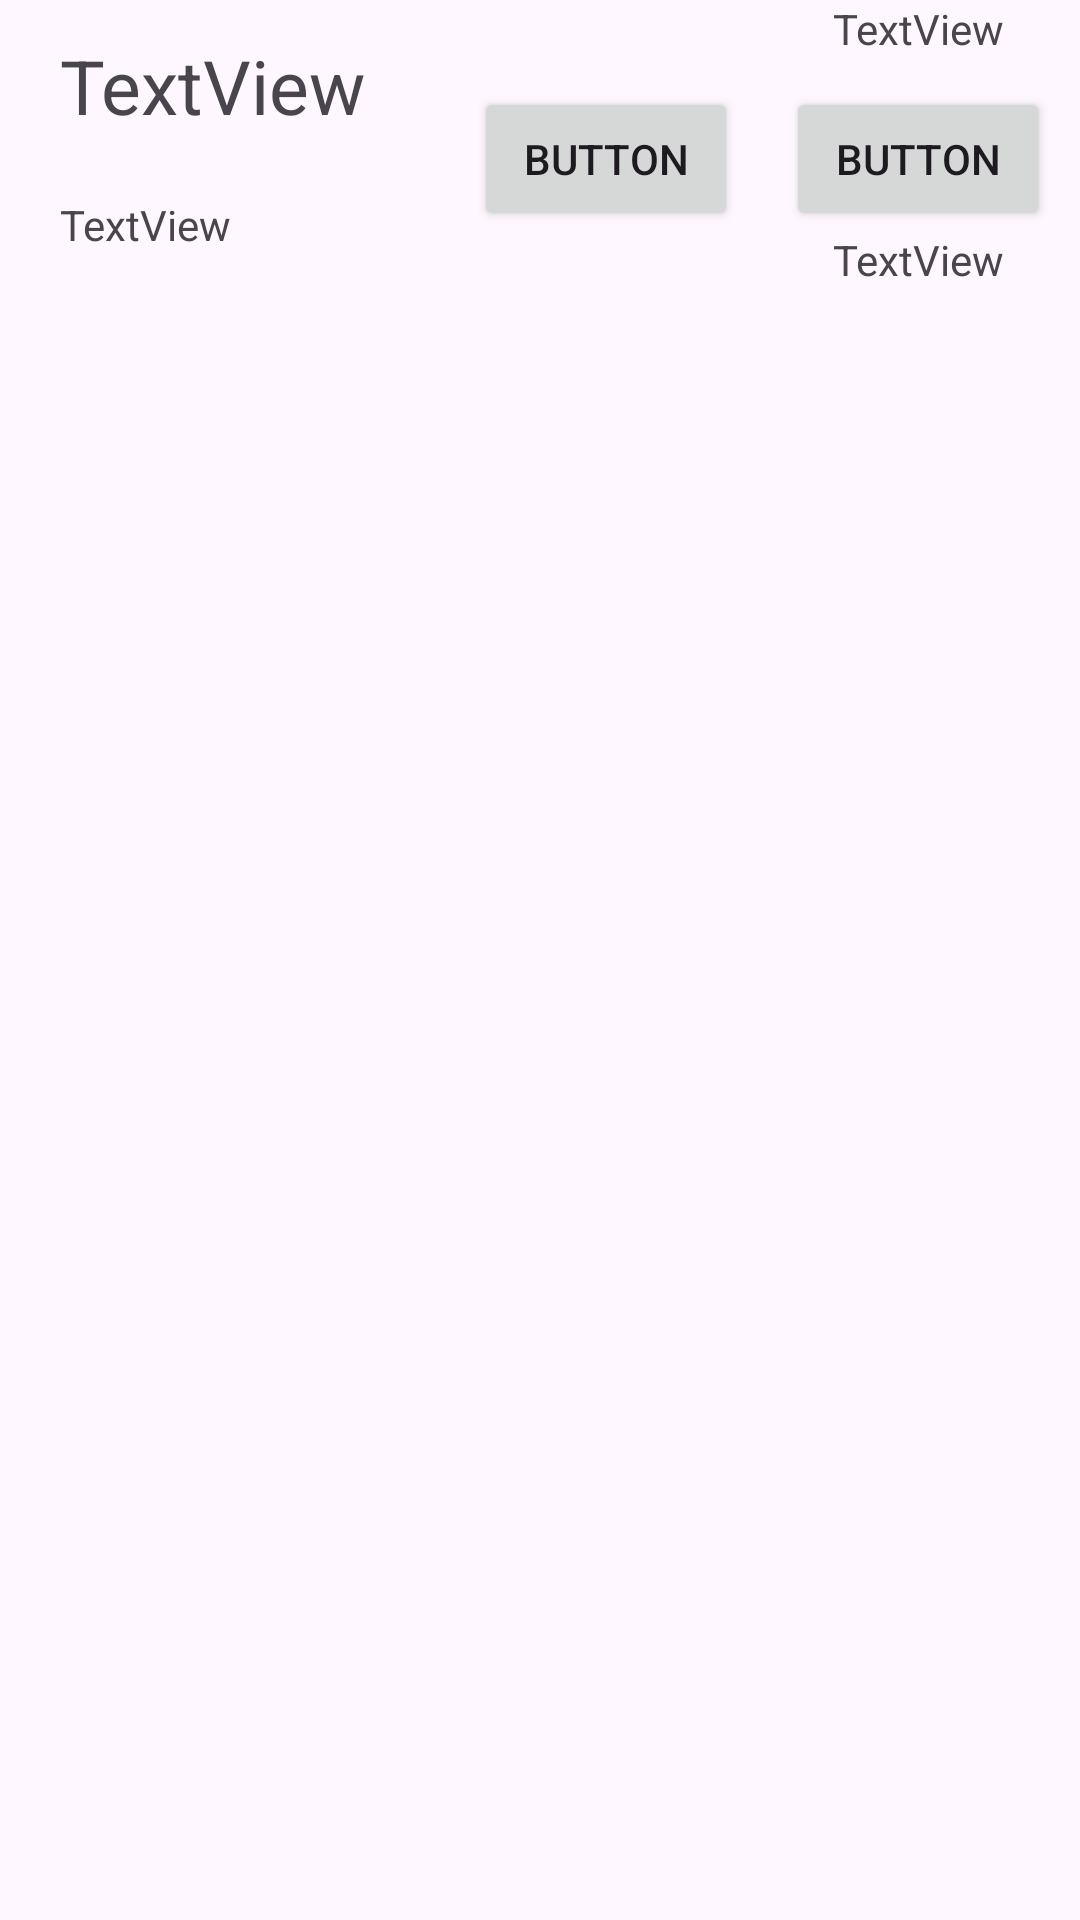

Write the Android layout XML for this screen, with the resource values it uses.
<!-- AndroidManifest.xml: application theme Theme.StepTycoon -->
<!-- res/layout/tycoon_layout.xml -->
<?xml version="1.0" encoding="utf-8"?>
<androidx.constraintlayout.widget.ConstraintLayout xmlns:android="http://schemas.android.com/apk/res/android"
    xmlns:app="http://schemas.android.com/apk/res-auto"
    xmlns:tools="http://schemas.android.com/tools"
    android:id="@+id/tycoonBlock"
    android:layout_width="match_parent"
    android:layout_height="match_parent">

    <Button
        android:id="@+id/buyButton"
        android:layout_width="wrap_content"
        android:layout_height="wrap_content"
        android:layout_margin="10dp"
        android:layout_marginEnd="9dp"
        android:paddingHorizontal="10dp"
        android:text="Button"
        app:layout_constraintBottom_toTopOf="@+id/tycoonCount"
        app:layout_constraintEnd_toEndOf="parent"
        app:layout_constraintTop_toBottomOf="@+id/costLabel" />

    <TextView
        android:id="@+id/costLabel"
        android:layout_width="wrap_content"
        android:layout_height="wrap_content"
        android:paddingHorizontal="10dp"
        android:text="TextView"
        app:layout_constraintBottom_toTopOf="@+id/buyButton"
        app:layout_constraintEnd_toEndOf="@+id/buyButton"
        app:layout_constraintStart_toStartOf="@+id/buyButton"
        app:layout_constraintTop_toTopOf="parent"
        app:layout_constraintVertical_chainStyle="packed" />

    <TextView
        android:id="@+id/tycoonTitle"
        android:layout_width="wrap_content"
        android:layout_height="wrap_content"
        android:layout_margin="10dp"
        android:paddingHorizontal="10dp"
        android:text="TextView"
        android:textSize="25dp"
        app:layout_constraintBottom_toTopOf="@+id/tycoonCps"
        app:layout_constraintHorizontal_chainStyle="packed"
        app:layout_constraintStart_toStartOf="parent"
        app:layout_constraintTop_toTopOf="@+id/costLabel"
        app:layout_constraintVertical_chainStyle="packed" />

    <TextView
        android:id="@+id/tycoonCps"
        android:layout_width="wrap_content"
        android:layout_height="wrap_content"
        android:layout_margin="10dp"
        android:paddingHorizontal="10dp"
        android:text="TextView"
        app:layout_constraintBottom_toBottomOf="@+id/tycoonCount"
        app:layout_constraintStart_toStartOf="parent"
        app:layout_constraintTop_toBottomOf="@+id/tycoonTitle" />

    <TextView
        android:id="@+id/tycoonCount"
        android:layout_width="wrap_content"
        android:layout_height="wrap_content"
        android:text="TextView"
        app:layout_constraintEnd_toEndOf="@+id/buyButton"
        app:layout_constraintStart_toStartOf="@+id/buyButton"
        app:layout_constraintTop_toBottomOf="@+id/buyButton" />

    <Button
        android:id="@+id/buyMaxButton"
        android:layout_width="wrap_content"
        android:layout_height="wrap_content"
        android:layout_marginEnd="16dp"
        android:text="Button"
        app:layout_constraintBottom_toBottomOf="@+id/buyButton"
        app:layout_constraintEnd_toStartOf="@+id/buyButton"
        app:layout_constraintTop_toTopOf="@+id/buyButton" />

</androidx.constraintlayout.widget.ConstraintLayout>
<!-- resources referenced by this layout -->
<resources>
  <style name="Theme.StepTycoon" parent="Base.Theme.StepTycoon" />
  <style name="Base.Theme.StepTycoon" parent="Theme.Material3.DayNight.NoActionBar">
          
          
      </style>
</resources>
